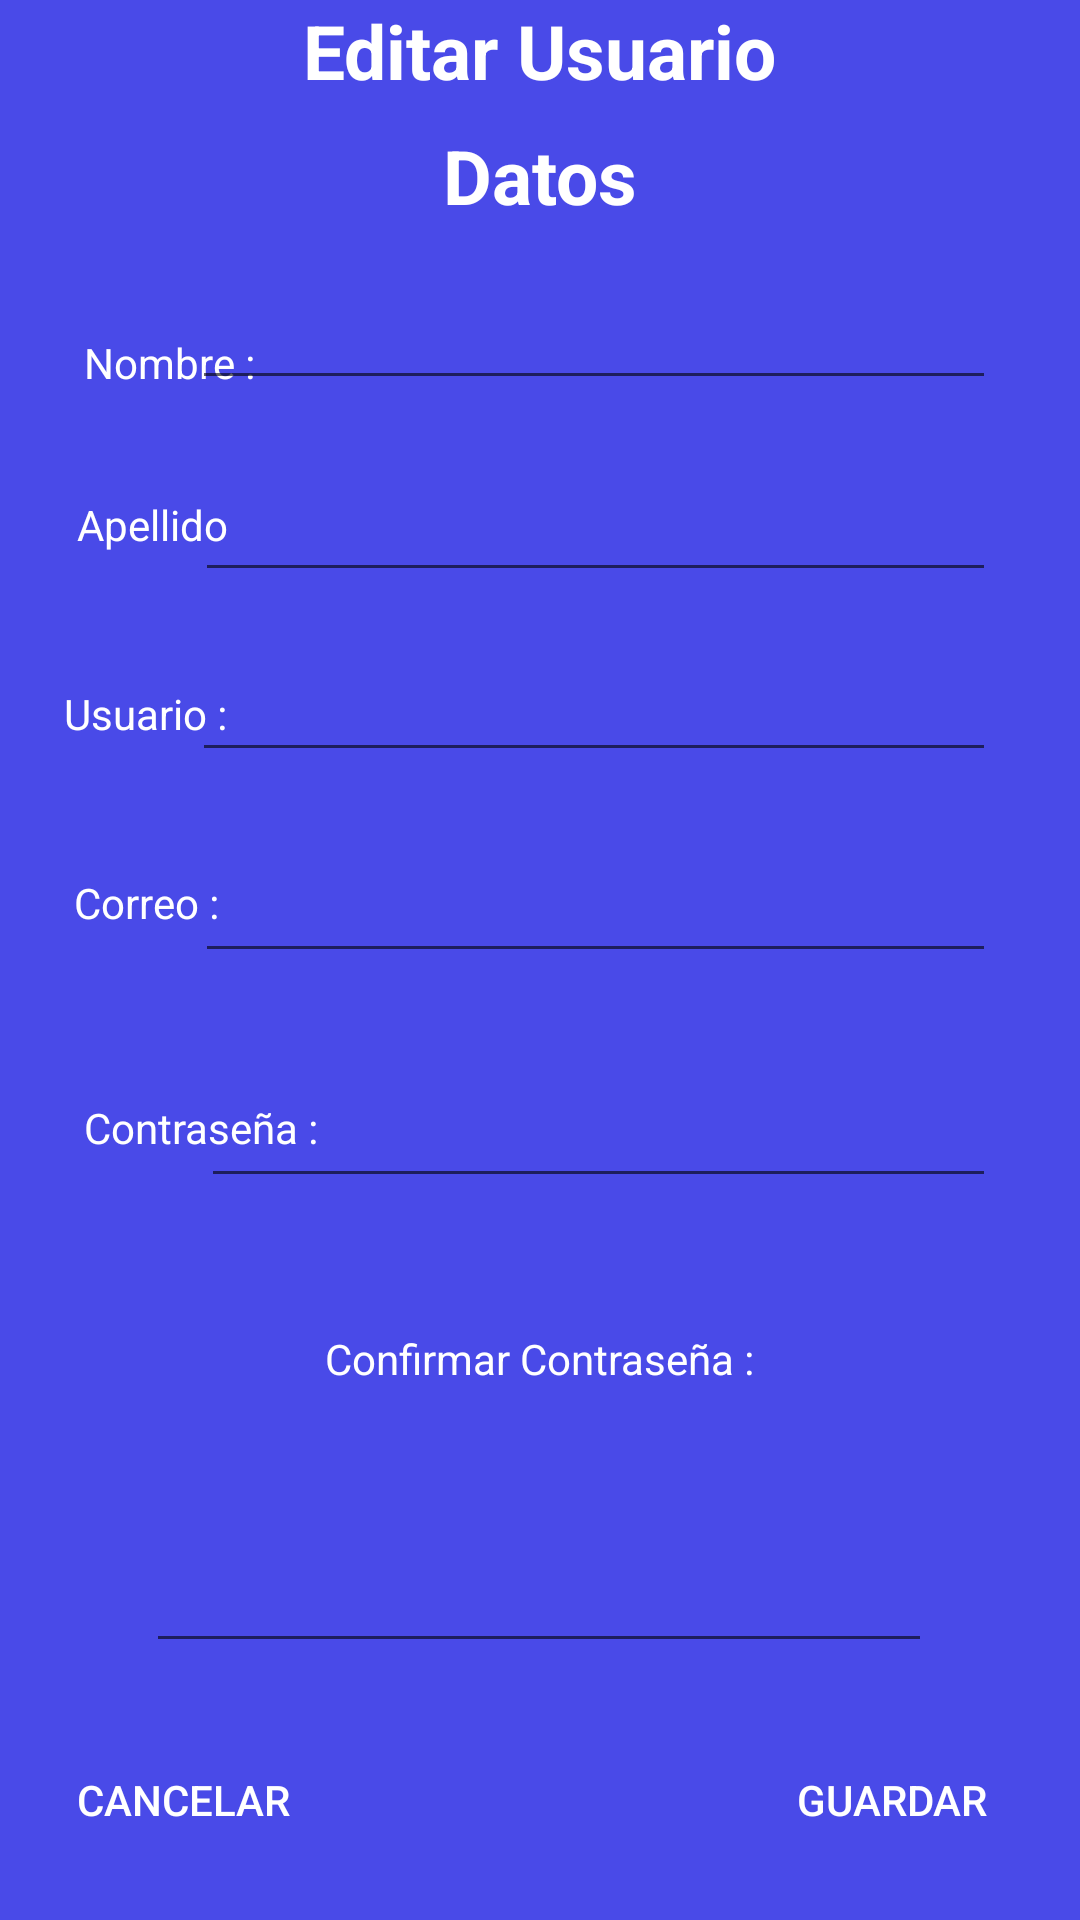

Reconstruct the res/layout file that produces this screen, plus the resources it refers to.
<!-- AndroidManifest.xml: application theme Theme.SRL -->
<!-- res/layout/activity_edit_user.xml -->
<?xml version="1.0" encoding="utf-8"?>
<androidx.constraintlayout.widget.ConstraintLayout xmlns:android="http://schemas.android.com/apk/res/android"
    xmlns:app="http://schemas.android.com/apk/res-auto"
    xmlns:tools="http://schemas.android.com/tools"
    android:layout_width="match_parent"
    android:layout_height="match_parent"
    tools:context=".EditUserActivity"
    tools:ignore="MissingConstraints,UnknownId"
    android:background="#494AE8">

    <TextView
        android:id="@+id/textView14"
        android:layout_width="wrap_content"
        android:layout_height="wrap_content"
        android:text="Editar Usuario"
        android:textColor="@color/white"
        android:textSize="25dp"
        android:textStyle="bold"
        app:layout_constraintEnd_toEndOf="parent"
        app:layout_constraintStart_toStartOf="parent"
        app:layout_constraintTop_toTopOf="parent"
        tools:ignore="MissingConstraints" />

    <TextView
        android:id="@+id/textView15"
        android:layout_width="wrap_content"
        android:layout_height="wrap_content"
        android:layout_marginTop="8dp"
        android:text="Datos"
        android:textColor="@color/white"
        android:textSize="25dp"
        android:textStyle="bold"
        app:layout_constraintEnd_toEndOf="parent"
        app:layout_constraintStart_toStartOf="parent"
        app:layout_constraintTop_toBottomOf="@+id/textView14"
        tools:ignore="MissingConstraints" />

    <TextView
        android:id="@+id/textView16"
        android:layout_width="wrap_content"
        android:layout_height="wrap_content"
        android:layout_marginStart="28dp"
        android:layout_marginTop="36dp"
        android:text="Nombre :"
        android:textColor="@color/white"
        app:layout_constraintEnd_toStartOf="@+id/etEditNombre"
        app:layout_constraintHorizontal_bias="0.0"
        app:layout_constraintStart_toStartOf="parent"
        app:layout_constraintTop_toBottomOf="@+id/textView15"
        />

    <EditText
        android:id="@+id/etEditNombre"
        android:layout_width="268dp"
        android:layout_height="42dp"
        android:layout_marginTop="16dp"
        android:layout_marginEnd="28dp"
        android:ems="10"
        android:inputType="textPersonName"
        android:textColor="@color/white"
        app:layout_constraintEnd_toEndOf="parent"
        app:layout_constraintTop_toBottomOf="@+id/textView15"
        tools:ignore="MissingConstraints" />

    <TextView
        android:id="@+id/textView17"
        android:layout_width="wrap_content"
        android:layout_height="wrap_content"
        android:layout_marginStart="28dp"
        android:layout_marginTop="32dp"
        android:text="Apellido"
        android:textColor="@color/white"
        app:layout_constraintEnd_toStartOf="@+id/etEditApellido"
        app:layout_constraintHorizontal_bias="0.189"
        app:layout_constraintStart_toStartOf="parent"
        app:layout_constraintTop_toBottomOf="@+id/etEditNombre"
        tools:ignore="MissingConstraints" />

    <EditText
        android:id="@+id/etEditApellido"
        android:layout_width="267dp"
        android:layout_height="48dp"
        android:layout_marginTop="16dp"
        android:layout_marginEnd="28dp"
        android:ems="10"
        android:inputType="textPersonName"
        android:textColor="@color/white"
        app:layout_constraintEnd_toEndOf="parent"
        app:layout_constraintTop_toBottomOf="@+id/etEditNombre"
        tools:ignore="MissingConstraints" />

    <TextView
        android:id="@+id/textView18"
        android:layout_width="wrap_content"
        android:layout_height="wrap_content"
        android:layout_marginStart="28dp"
        android:layout_marginTop="44dp"
        android:text="Usuario :"
        android:textColor="@color/white"
        app:layout_constraintEnd_toStartOf="@+id/etEditUsuario"
        app:layout_constraintHorizontal_bias="0.375"
        app:layout_constraintStart_toStartOf="parent"
        app:layout_constraintTop_toBottomOf="@+id/textView17"
        tools:ignore="MissingConstraints" />

    <EditText
        android:id="@+id/etEditUsuario"
        android:layout_width="268dp"
        android:layout_height="44dp"
        android:layout_marginTop="16dp"
        android:layout_marginEnd="28dp"
        android:ems="10"
        android:inputType="textPersonName"
        android:textColor="@color/white"
        app:layout_constraintEnd_toEndOf="parent"
        app:layout_constraintTop_toBottomOf="@+id/etEditApellido"
        tools:ignore="MissingConstraints" />

    <TextView
        android:id="@+id/textView19"
        android:layout_width="wrap_content"
        android:layout_height="wrap_content"
        android:layout_marginStart="28dp"
        android:layout_marginTop="44dp"
        android:text="Correo :"
        android:textColor="@color/white"
        app:layout_constraintEnd_toStartOf="@+id/etEditCorreo"
        app:layout_constraintHorizontal_bias="0.315"
        app:layout_constraintStart_toStartOf="parent"
        app:layout_constraintTop_toBottomOf="@+id/textView18"
        tools:ignore="MissingConstraints" />

    <EditText
        android:id="@+id/etEditCorreo"
        android:layout_width="267dp"
        android:layout_height="47dp"
        android:layout_marginTop="20dp"
        android:layout_marginEnd="28dp"
        android:ems="10"
        android:inputType="textPersonName"
        android:textColor="@color/white"
        app:layout_constraintEnd_toEndOf="parent"
        app:layout_constraintTop_toBottomOf="@+id/etEditUsuario"
        tools:ignore="MissingConstraints" />

    <TextView
        android:id="@+id/textView20"
        android:layout_width="wrap_content"
        android:layout_height="wrap_content"
        android:layout_marginStart="28dp"
        android:layout_marginTop="56dp"
        android:text="Contraseña :"
        android:textColor="@color/white"
        app:layout_constraintEnd_toStartOf="@+id/etEditContrasena"
        app:layout_constraintHorizontal_bias="0.0"
        app:layout_constraintStart_toStartOf="parent"
        app:layout_constraintTop_toBottomOf="@+id/textView19"
        tools:ignore="MissingConstraints" />

    <EditText
        android:id="@+id/etEditContrasena"
        android:layout_width="265dp"
        android:layout_height="47dp"
        android:layout_marginTop="28dp"
        android:layout_marginEnd="28dp"
        android:ems="10"
        android:inputType="textPassword"
        android:textColor="@color/white"
        app:layout_constraintEnd_toEndOf="parent"
        app:layout_constraintTop_toBottomOf="@+id/etEditCorreo"
        tools:ignore="MissingConstraints" />

    <TextView
        android:id="@+id/textView21"
        android:layout_width="wrap_content"
        android:layout_height="wrap_content"
        android:layout_marginTop="44dp"
        android:text="Confirmar Contraseña :"
        android:textColor="@color/white"
        app:layout_constraintEnd_toEndOf="parent"
        app:layout_constraintStart_toStartOf="parent"
        app:layout_constraintTop_toBottomOf="@+id/etEditContrasena"
        tools:ignore="MissingConstraints" />

    <EditText
        android:id="@+id/etpEditConfirmarContrasena"
        android:layout_width="262dp"
        android:layout_height="56dp"
        android:layout_marginTop="36dp"
        android:ems="10"
        android:inputType="textPassword"
        android:textColor="@color/white"
        app:layout_constraintEnd_toEndOf="parent"
        app:layout_constraintHorizontal_bias="0.496"
        app:layout_constraintStart_toStartOf="parent"
        app:layout_constraintTop_toBottomOf="@+id/textView21"
        tools:ignore="MissingConstraints" />

    <Button
        android:id="@+id/btGuardarUsuario"
        android:layout_width="wrap_content"
        android:layout_height="wrap_content"
        android:layout_marginTop="100dp"
        android:layout_marginBottom="16dp"
        android:text="Guardar"
        android:textColor="@color/white"
        android:background="@drawable/buttons_app"
        app:layout_constraintBottom_toBottomOf="parent"
        app:layout_constraintEnd_toEndOf="parent"
        app:layout_constraintHorizontal_bias="0.888"
        app:layout_constraintStart_toEndOf="@+id/btCancelarEdicionUsuario"
        app:layout_constraintTop_toBottomOf="@+id/etEditConfirmarContrasena"
        tools:ignore="MissingConstraints" />

    <Button
        android:id="@+id/btCancelarEdicionUsuario"
        android:layout_width="wrap_content"
        android:layout_height="wrap_content"
        android:layout_marginTop="100dp"
        android:layout_marginBottom="16dp"
        android:text="Cancelar"
        android:textColor="@color/white"
        android:background="@drawable/buttons_app"
        app:layout_constraintBottom_toBottomOf="parent"
        app:layout_constraintEnd_toEndOf="parent"
        app:layout_constraintHorizontal_bias="0.063"
        app:layout_constraintStart_toStartOf="parent"
        app:layout_constraintTop_toBottomOf="@+id/etEditConfirmarContrasena"
        tools:ignore="MissingConstraints" />

</androidx.constraintlayout.widget.ConstraintLayout>
<!-- resources referenced by this layout -->
<resources>
  <style name="Theme.SRL" parent="Theme.MaterialComponents.DayNight.DarkActionBar">
          
          <item name="colorPrimary">@color/purple_500</item>
          <item name="colorPrimaryVariant">@color/purple_700</item>
          <item name="colorOnPrimary">@color/white</item>
          
          <item name="colorSecondary">@color/teal_200</item>
          <item name="colorSecondaryVariant">@color/teal_700</item>
          <item name="colorOnSecondary">@color/black</item>
          
          <item name="android:statusBarColor" tools:targetApi="l">?attr/colorPrimaryVariant</item>
          
      </style>
  <!-- not gathered from this repository: default colours our renderer supplied (Android Studio template values) -->
  <color name="purple_500">#FF6200EE</color>
  <color name="purple_700">#FF3700B3</color>
  <color name="teal_200">#FF03DAC5</color>
  <color name="teal_700">#FF018786</color>
  <color name="black">#FF000000</color>
  <color name="white">#FFFFFFFF</color>
</resources>
